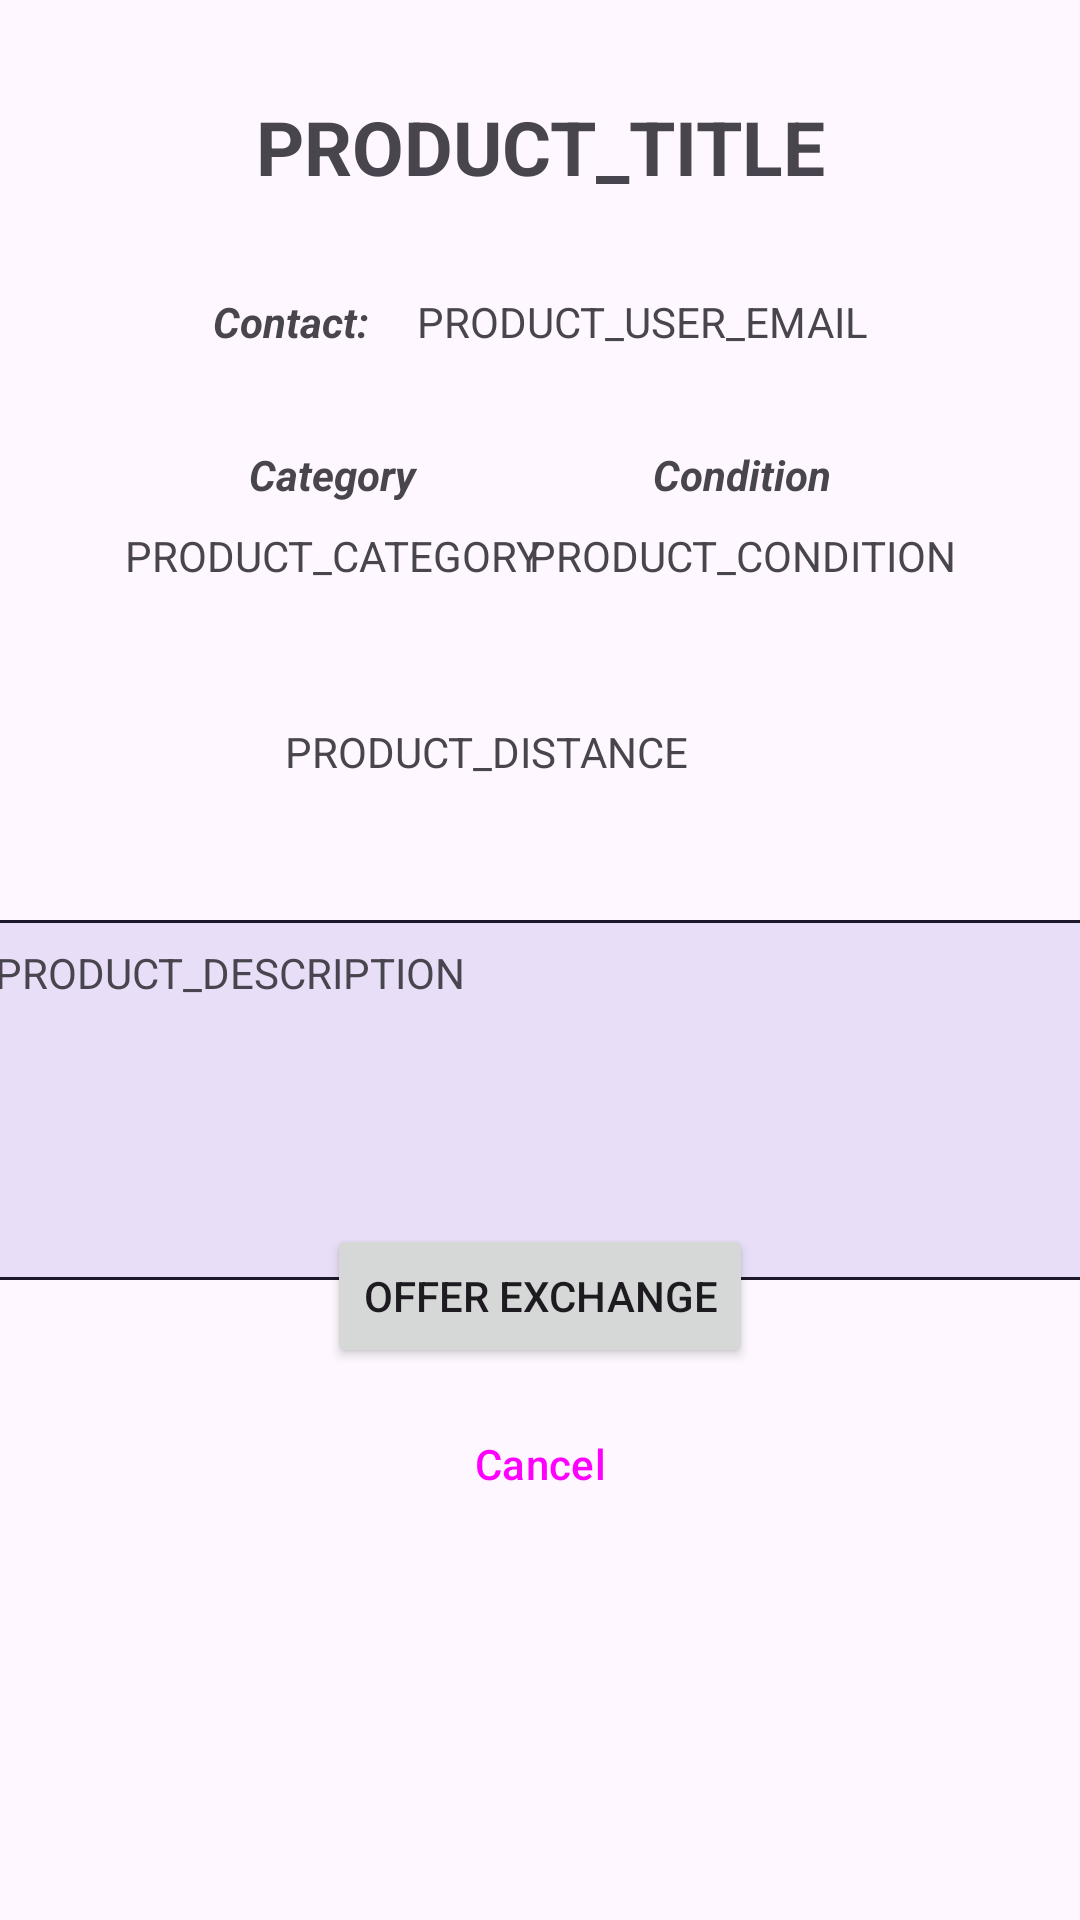

Reconstruct the res/layout file that produces this screen, plus the resources it refers to.
<!-- AndroidManifest.xml: application theme Theme.Group4PlanningGame -->
<!-- res/layout/activity_product_details.xml -->
<?xml version="1.0" encoding="utf-8"?>
<androidx.constraintlayout.widget.ConstraintLayout xmlns:android="http://schemas.android.com/apk/res/android"
    xmlns:app="http://schemas.android.com/apk/res-auto"
    xmlns:tools="http://schemas.android.com/tools"
    android:layout_width="match_parent"
    android:layout_height="match_parent">

    <Button
        android:id="@+id/backButton"
        style="@style/Widget.Material3.Button.IconButton"
        android:layout_width="wrap_content"
        android:layout_height="wrap_content"
        android:layout_marginStart="16dp"
        app:icon="@drawable/ic_back"
        app:layout_constraintBottom_toBottomOf="@+id/productTitle"
        app:layout_constraintEnd_toStartOf="@+id/productText"
        app:layout_constraintHorizontal_bias="0.0"
        app:layout_constraintStart_toStartOf="parent"
        app:layout_constraintTop_toTopOf="@+id/productTitle" />

    <Button
        android:id="@+id/offerExchangeButton"
        android:layout_width="wrap_content"
        android:layout_height="wrap_content"
        android:layout_marginBottom="8dp"
        android:text="Offer Exchange"
        app:layout_constraintBottom_toTopOf="@+id/cancelButton"
        app:layout_constraintEnd_toEndOf="parent"
        app:layout_constraintStart_toStartOf="parent"
        app:layout_constraintTop_toBottomOf="@+id/productDescription"
        app:layout_constraintVertical_bias="1.0"
        tools:ignore="MissingConstraints" />

    <Button
        android:id="@+id/cancelButton"
        style="@style/Widget.Material3.Button.TextButton"
        android:layout_width="wrap_content"
        android:layout_height="wrap_content"
        android:layout_marginBottom="128dp"
        android:text="Cancel"
        app:layout_constraintBottom_toBottomOf="parent"
        app:layout_constraintEnd_toEndOf="parent"
        app:layout_constraintStart_toStartOf="parent"
        tools:ignore="MissingConstraints" />

    <TextView
        android:id="@+id/productTitle"
        android:layout_width="wrap_content"
        android:layout_height="wrap_content"
        android:layout_marginTop="32dp"
        android:text="PRODUCT_TITLE"
        android:textSize="25sp"
        android:textStyle="bold"
        app:layout_constraintBottom_toBottomOf="parent"
        app:layout_constraintEnd_toEndOf="parent"
        app:layout_constraintStart_toStartOf="parent"
        app:layout_constraintTop_toTopOf="parent"
        app:layout_constraintVertical_bias="0.0" />

    <TextView
        android:id="@+id/productCategory"
        android:layout_width="wrap_content"
        android:layout_height="wrap_content"
        android:layout_marginTop="8dp"
        android:text="PRODUCT_CATEGORY"
        app:layout_constraintEnd_toEndOf="@+id/textView6"
        app:layout_constraintStart_toStartOf="@+id/textView6"
        app:layout_constraintTop_toBottomOf="@+id/textView6" />

    <TextView
        android:id="@+id/productCondition"
        android:layout_width="wrap_content"
        android:layout_height="wrap_content"
        android:layout_marginTop="8dp"
        android:text="PRODUCT_CONDITION"
        app:layout_constraintEnd_toEndOf="@+id/textView7"
        app:layout_constraintStart_toStartOf="@+id/textView7"
        app:layout_constraintTop_toBottomOf="@+id/textView7" />

    <TextView
        android:id="@+id/productDescription"
        android:layout_width="380dp"
        android:layout_height="120dp"
        android:layout_marginTop="32dp"
        android:background="@drawable/item_background"
        android:padding="8dp"
        android:text="PRODUCT_DESCRIPTION"
        app:layout_constraintBottom_toBottomOf="parent"
        app:layout_constraintEnd_toEndOf="parent"
        app:layout_constraintStart_toStartOf="parent"
        app:layout_constraintTop_toBottomOf="@+id/linearLayout"
        app:layout_constraintVertical_bias="0.0" />

    <TextView
        android:id="@+id/textView6"
        android:layout_width="wrap_content"
        android:layout_height="wrap_content"
        android:layout_marginStart="83dp"
        android:layout_marginTop="32dp"
        android:text="Category"
        android:textStyle="bold|italic"
        app:layout_constraintStart_toStartOf="parent"
        app:layout_constraintTop_toBottomOf="@+id/linearLayout2" />

    <TextView
        android:id="@+id/textView7"
        android:layout_width="wrap_content"
        android:layout_height="wrap_content"
        android:layout_marginTop="32dp"
        android:layout_marginEnd="83dp"
        android:text="Condition"
        android:textStyle="bold|italic"
        app:layout_constraintEnd_toEndOf="parent"
        app:layout_constraintTop_toBottomOf="@+id/linearLayout2" />

    <LinearLayout
        android:id="@+id/linearLayout"
        android:layout_width="wrap_content"
        android:layout_height="wrap_content"
        android:layout_marginTop="32dp"
        android:orientation="horizontal"
        app:layout_constraintEnd_toEndOf="parent"
        app:layout_constraintStart_toStartOf="parent"
        app:layout_constraintTop_toBottomOf="@+id/productCategory">

        <TextView
            android:id="@+id/productDistance"
            android:layout_width="wrap_content"
            android:layout_height="wrap_content"
            android:text="PRODUCT_DISTANCE" />

        <Button
            android:id="@+id/viewOnMapButton"
            style="@style/Widget.Material3.Button.IconButton"
            android:layout_width="wrap_content"
            android:layout_height="wrap_content"
            android:layout_marginLeft="16dp"
            android:layout_weight="1"
            app:icon="@drawable/ic_location_pin" />
    </LinearLayout>

    <LinearLayout
        android:id="@+id/linearLayout2"
        android:layout_width="wrap_content"
        android:layout_height="wrap_content"
        android:layout_marginTop="32dp"
        android:orientation="horizontal"
        app:layout_constraintEnd_toEndOf="parent"
        app:layout_constraintStart_toStartOf="parent"
        app:layout_constraintTop_toBottomOf="@+id/productTitle">

        <TextView
            android:id="@+id/textView8"
            android:layout_width="wrap_content"
            android:layout_height="wrap_content"
            android:text="Contact:"
            android:textStyle="bold|italic" />

        <TextView
            android:id="@+id/productUserEmail2"
            android:layout_width="wrap_content"
            android:layout_height="wrap_content"
            android:layout_marginStart="16dp"
            android:text="PRODUCT_USER_EMAIL" />
    </LinearLayout>

</androidx.constraintlayout.widget.ConstraintLayout>
<!-- resources referenced by this layout -->
<resources>
  <!-- drawable ic_back (drawable) -->
  <vector xmlns:android="http://schemas.android.com/apk/res/android" android:autoMirrored="true" android:height="24dp" android:tint="?attr/colorOnPrimaryContainer" android:viewportHeight="24" android:viewportWidth="24" android:width="24dp">
        
      <path android:fillColor="@android:color/white" android:pathData="M20,11H7.83l5.59,-5.59L12,4l-8,8 8,8 1.41,-1.41L7.83,13H20v-2z"/>
      
  </vector>
  <!-- drawable item_background (drawable) -->
  <?xml version="1.0" encoding="utf-8"?>
  <shape xmlns:android="http://schemas.android.com/apk/res/android"
      android:shape="rectangle">
      <padding
          android:top="5dp"
          android:right="5dp"
          android:left="5dp"
          android:bottom="5dp"
          />
      <corners
          android:radius="5dp" />
      <stroke
          android:width="1dp"
          android:color="?attr/colorOnSecondaryContainer" />
      <solid
          android:color="?attr/colorSecondaryContainer" />
  </shape>
  <style name="Theme.Group4PlanningGame" parent="Base.Theme.Group4PlanningGame" />
  <style name="Base.Theme.Group4PlanningGame" parent="Theme.Material3.DayNight.NoActionBar">
          
          
      </style>
</resources>
